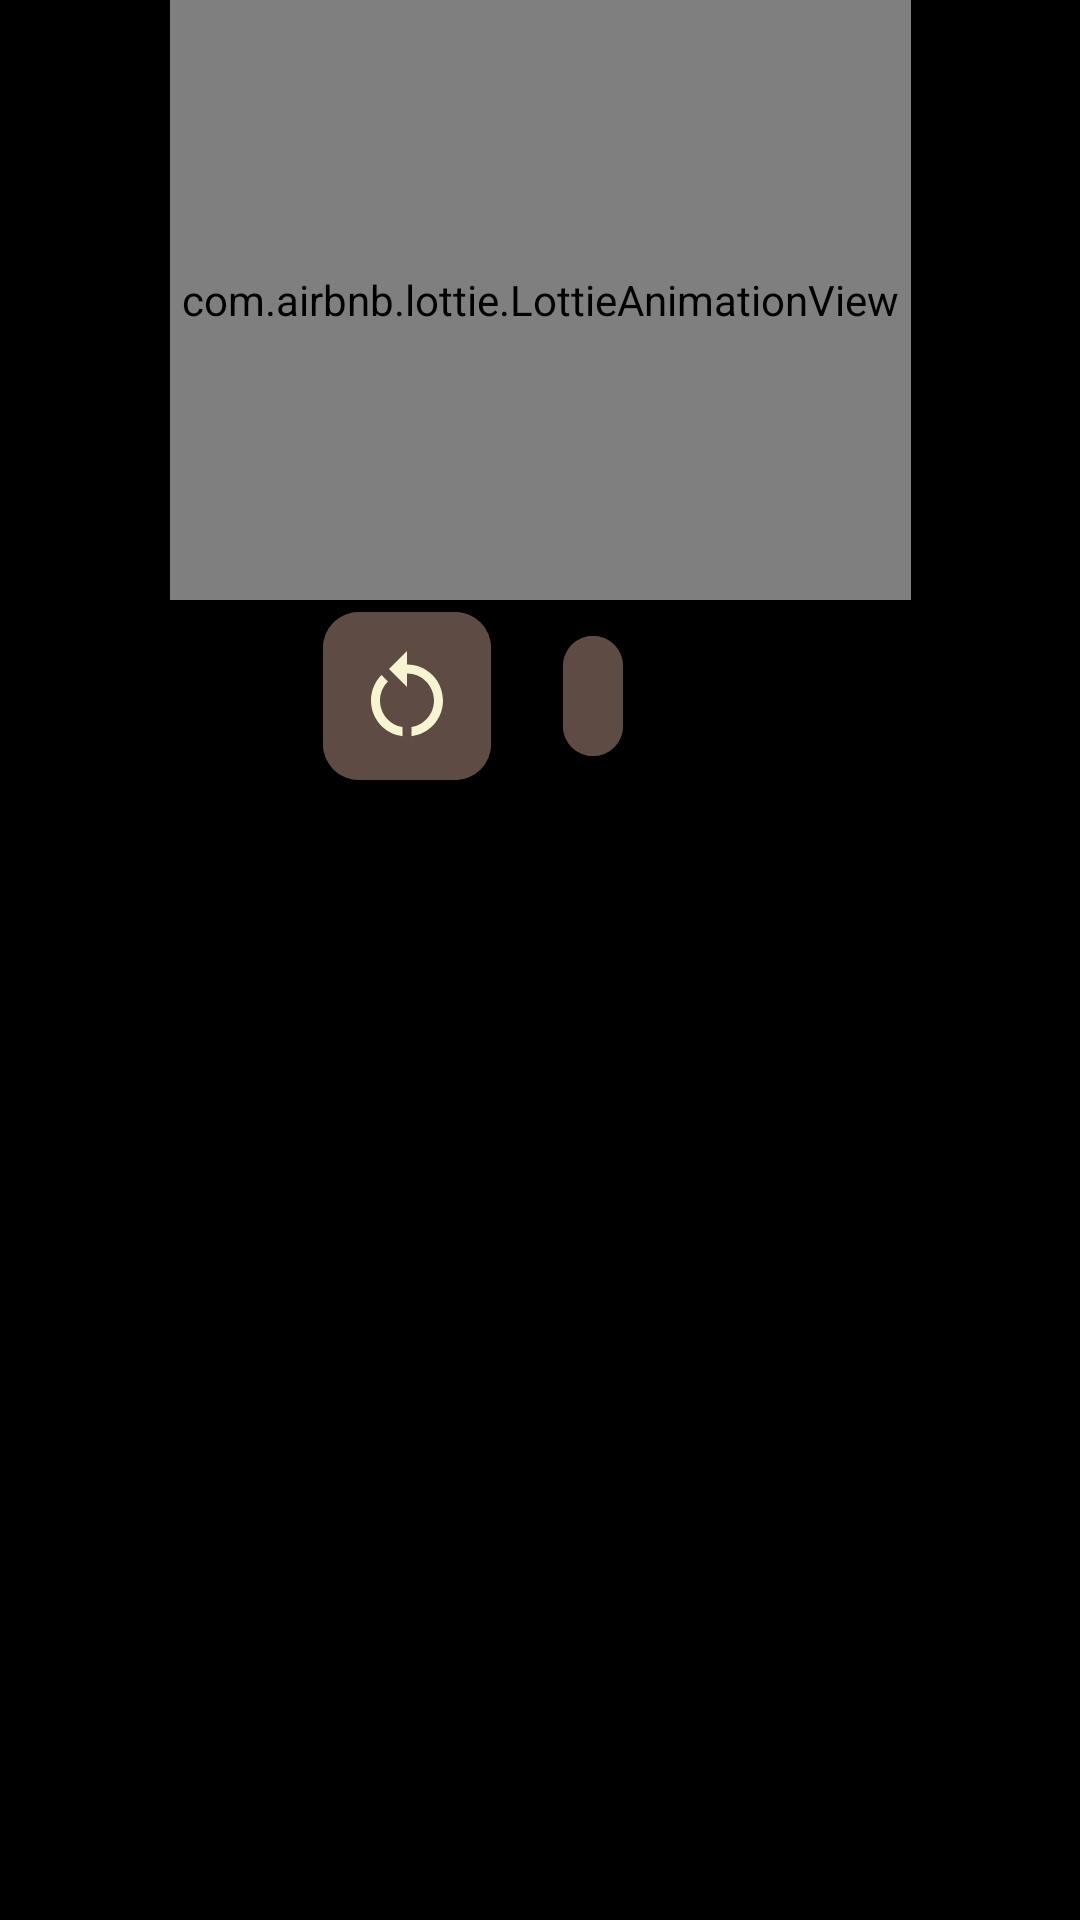

Reconstruct the res/layout file that produces this screen, plus the resources it refers to.
<!-- AndroidManifest.xml: application theme Theme.TopsyTurvy -->
<!-- res/layout/winner_dialog.xml -->
<?xml version="1.0" encoding="utf-8"?>
<androidx.constraintlayout.widget.ConstraintLayout xmlns:android="http://schemas.android.com/apk/res/android"
    android:layout_width="match_parent"
    android:layout_height="match_parent"
    xmlns:app="http://schemas.android.com/apk/res-auto">

    <TextView
        android:id="@+id/winner_name"
        android:layout_width="wrap_content"
        android:layout_height="wrap_content"
        android:text="@string/player"
        android:textAlignment="center"
        android:textColor="@color/mutated_yellow_1"
        android:textSize="32sp"
        android:textStyle="bold"
        android:padding="4dp"
        app:layout_constraintBottom_toBottomOf="@+id/winner_animation"
        app:layout_constraintEnd_toEndOf="parent"
        app:layout_constraintStart_toStartOf="parent"
        app:layout_constraintTop_toTopOf="parent" />

    <com.airbnb.lottie.LottieAnimationView
        android:id="@+id/winner_animation"
        android:layout_width="wrap_content"
        android:layout_height="200dp"
        app:layout_constraintEnd_toEndOf="parent"
        app:layout_constraintStart_toStartOf="parent"
        app:layout_constraintTop_toTopOf="parent"
        app:lottie_autoPlay="true"
        app:lottie_rawRes="@raw/winner_animation"
        android:padding="4dp"/>

    <com.google.android.material.button.MaterialButton
        android:id="@+id/winner_dialog_new_game_button"
        style="@style/Widget.Material3.Button.IconButton"
        android:layout_width="wrap_content"
        android:layout_height="wrap_content"
        android:backgroundTint="@color/door_color"
        app:cornerRadius="12dp"
        app:icon="@drawable/baseline_restart_alt_24"
        app:iconSize="36dp"
        app:iconTint="@color/mutated_yellow_1"
        app:layout_constraintEnd_toEndOf="parent"
        app:layout_constraintStart_toStartOf="parent"
        app:layout_constraintTop_toBottomOf="@+id/winner_animation"
        app:rippleColor="@color/black"
        app:layout_constraintHorizontal_bias="0.35"/>

    <com.google.android.material.button.MaterialButton
        android:id="@+id/winner_dialog_back_to_home_button"
        style="@style/Widget.Material3.Button.IconButton"
        android:layout_width="wrap_content"
        android:layout_height="wrap_content"
        android:backgroundTint="@color/door_color"
        app:cornerRadius="12dp"
        app:icon="@drawable/baseline_home_24"
        app:iconSize="36dp"
        android:layout_marginStart="16dp"
        app:iconTint="@color/mutated_yellow_1"
        app:layout_constraintBottom_toBottomOf="@+id/winner_dialog_new_game_button"
        app:layout_constraintStart_toEndOf="@+id/winner_dialog_new_game_button"
        app:layout_constraintTop_toTopOf="@+id/winner_dialog_new_game_button"
        app:rippleColor="@color/black" />

</androidx.constraintlayout.widget.ConstraintLayout>
<!-- resources referenced by this layout -->
<resources>
  <color name="black">#FF000000</color>
  <color name="door_color">#5e4b43</color>
  <color name="mutated_yellow_1">#f7f4d2</color>
  <!-- drawable baseline_restart_alt_24 (drawable) -->
  <vector android:height="24dp" android:tint="#F7F4D2"
      android:viewportHeight="24" android:viewportWidth="24"
      android:width="24dp" xmlns:android="http://schemas.android.com/apk/res/android">
      <path android:fillColor="@android:color/white" android:pathData="M12,5V2L8,6l4,4V7c3.31,0 6,2.69 6,6c0,2.97 -2.17,5.43 -5,5.91v2.02c3.95,-0.49 7,-3.85 7,-7.93C20,8.58 16.42,5 12,5z"/>
      <path android:fillColor="@android:color/white" android:pathData="M6,13c0,-1.65 0.67,-3.15 1.76,-4.24L6.34,7.34C4.9,8.79 4,10.79 4,13c0,4.08 3.05,7.44 7,7.93v-2.02C8.17,18.43 6,15.97 6,13z"/>
  </vector>
  <string name="player">PLAYER</string>
  <style name="Theme.TopsyTurvy" parent="Base.Theme.TopsyTurvy" />
  <style name="Base.Theme.TopsyTurvy" parent="Theme.Material3.DayNight.NoActionBar">
          
          <item name="android:windowFullscreen">true</item>
          <item name="android:forceDarkAllowed" tools:targetApi="q">false</item>
          <item name="android:fitsSystemWindows">true</item>
          <item name="android:windowBackground">@color/black</item>
          <item name="android:windowLightNavigationBar" tools:targetApi="27">true</item>
          <item name="android:navigationBarColor">@color/black</item>
          
      </style>
</resources>
